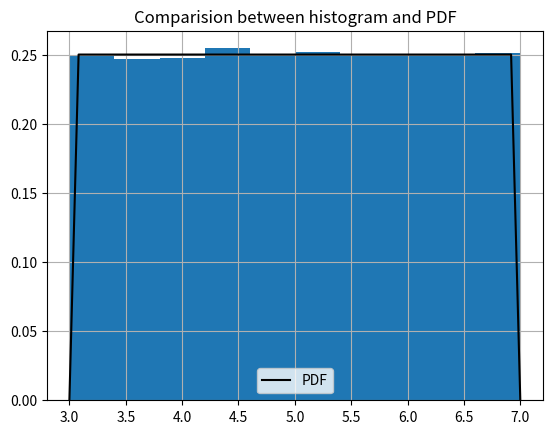
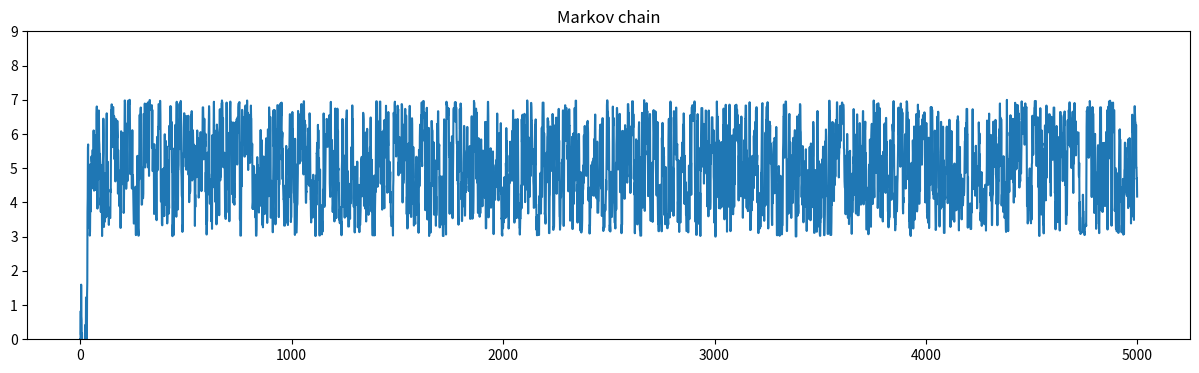

The matplotlib source for these figures, in order:



import numpy as np
from matplotlib import pyplot as plt

def f(x):
    if (x<7 and x>3):
        return(1)
    else: 
        return(1e-12)

n=100000
th=[0]

for i in range(n):
    
    th_prm = th[i] + np.random.normal()
    r = np.random.rand() 
    
    if f(th_prm)/f(th[i]) > r:
        th.append(th_prm)
    else:
        th.append(th[i])  
        
        
x=np.linspace(3,7,50)
y=[]

for i in range(50):
    y.append(f(x[i])/4)

plt.plot(x,y,label = "PDF",c="k")
plt.hist(th,range=(3,7),density=True)
plt.title("Comparision between histogram and PDF")
plt.grid(True)
plt.legend()
plt.show()

plt.figure(figsize=(15,4))
plt.plot(th[0:5000])
plt.ylim(0,9)
plt.title("Markov chain")
plt.show()        







